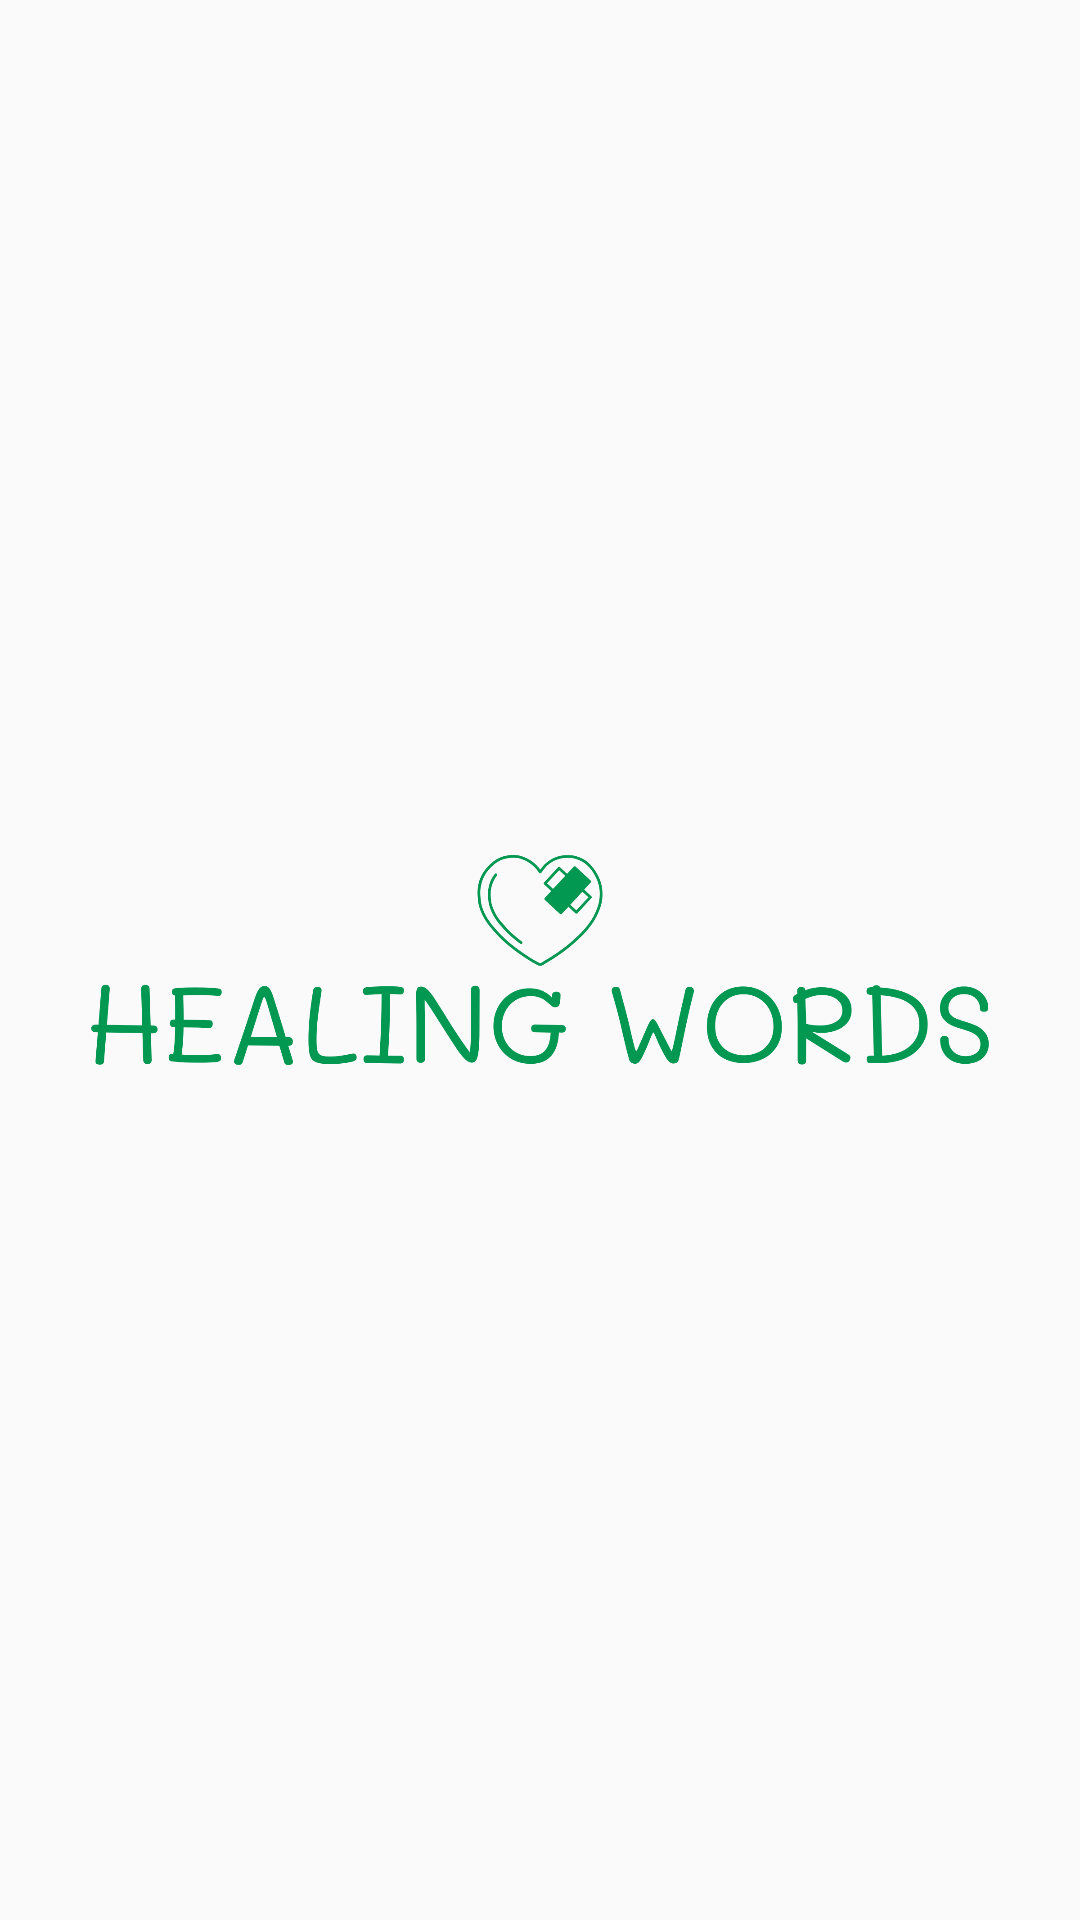

Here is an Android app screen rendered from its layout file. Give the layout XML and the strings, colors and styles it references.
<!-- AndroidManifest.xml: application theme Theme.HealingWords -->
<!-- res/layout/activity_splash_screen.xml -->
<?xml version="1.0" encoding="utf-8"?>
<RelativeLayout xmlns:android="http://schemas.android.com/apk/res/android"
    xmlns:app="http://schemas.android.com/apk/res-auto"
    xmlns:tools="http://schemas.android.com/tools"
    android:layout_width="match_parent"
    android:layout_height="match_parent"
    tools:context=".SplashScreen">

    <ImageView
        android:id="@+id/splashScreenImg"
        android:layout_width="300dp"
        android:layout_height="300dp"
        android:layout_centerInParent="true"
        android:src="@drawable/healing_words_high_resolution_logo_color_on_transparent_background" />
</RelativeLayout>
<!-- resources referenced by this layout -->
<resources>
  <!-- drawable healing_words_high_resolution_logo_color_on_transparent_background: png bitmap (drawable, 63199 bytes) -->
  <style name="Theme.HealingWords" parent="Theme.AppCompat.Light.NoActionBar">
          
          <item name="colorPrimary">@color/themePrimary</item>
          <item name="colorPrimaryVariant">@color/themePrimary</item>
          <item name="colorOnPrimary">@color/white</item>
          
          <item name="android:statusBarColor">?attr/colorPrimaryVariant</item>
          
      </style>
  <color name="themePrimary">#029851</color>
  <color name="white">#FFFFFFFF</color>
</resources>
